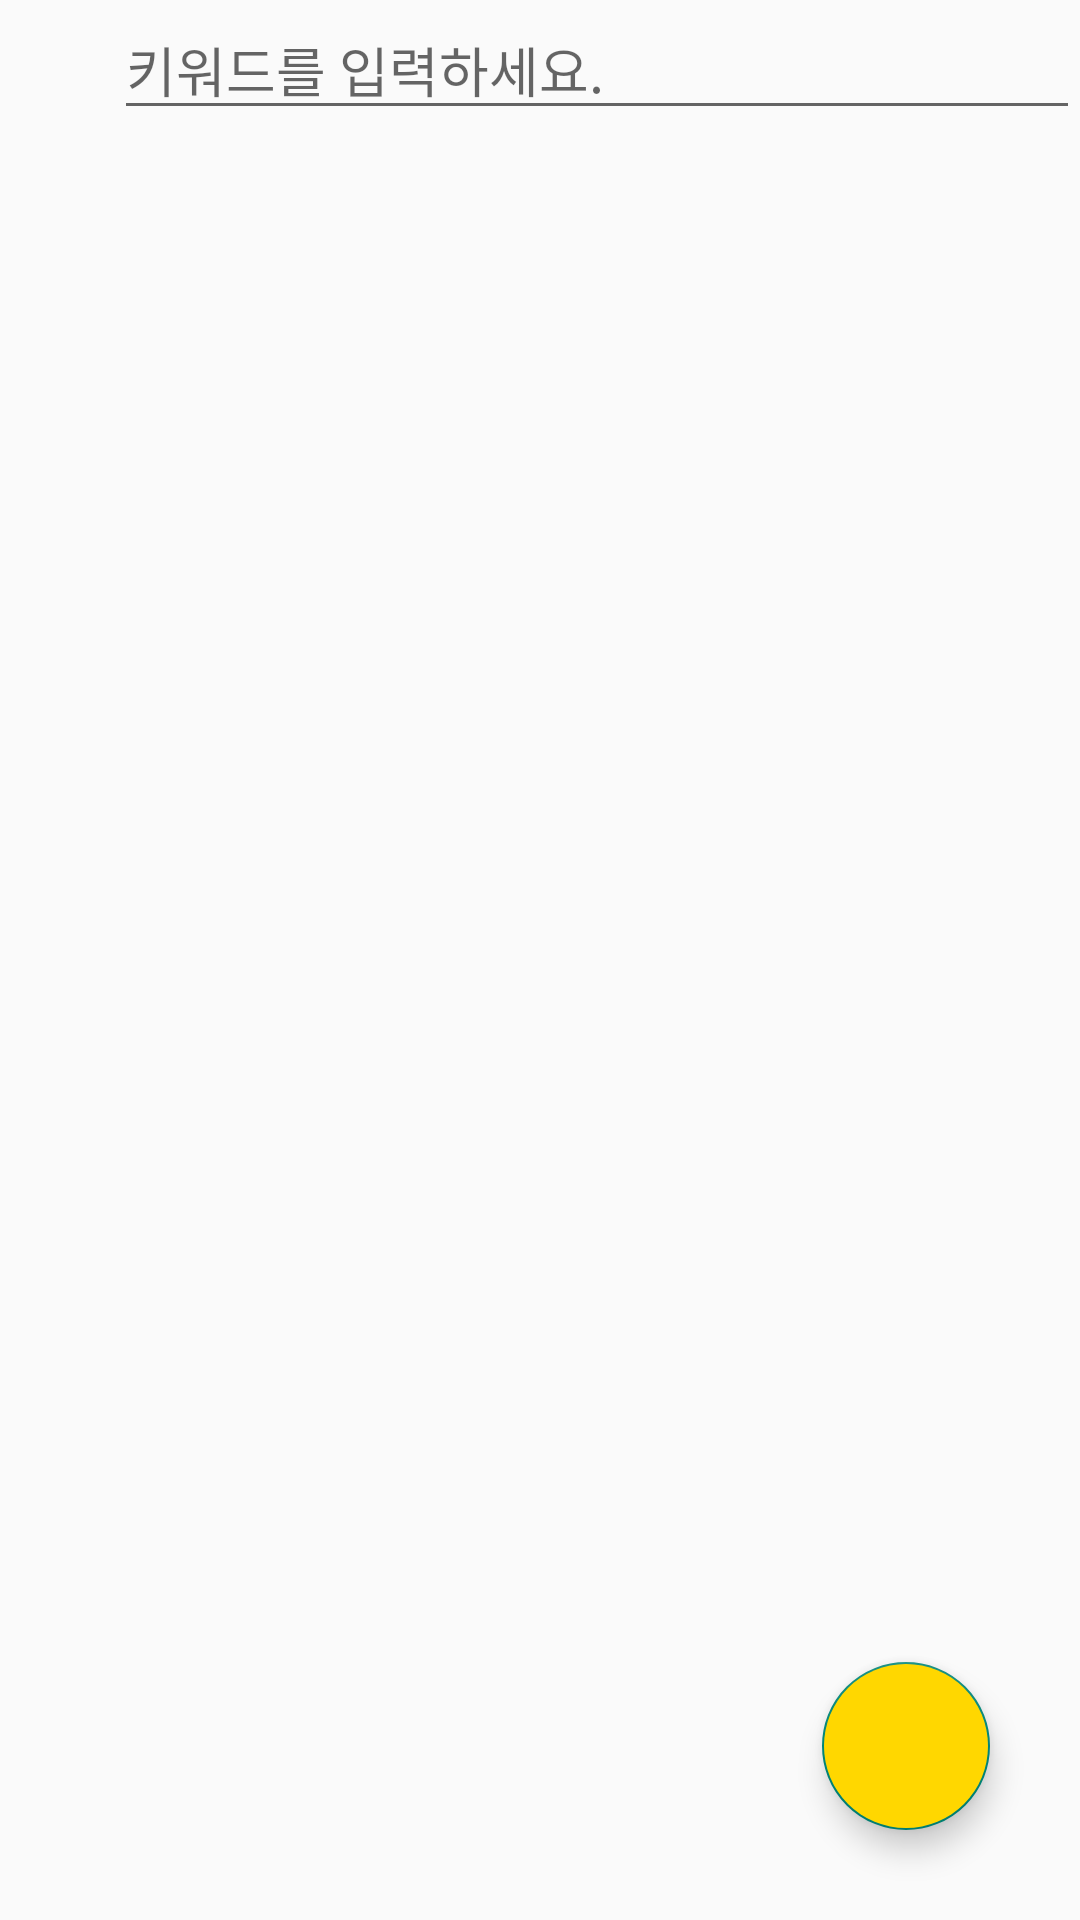

Android layout source for this screen:
<!-- AndroidManifest.xml: application theme Theme.TastyHotPlace -->
<!-- res/layout/activity_main.xml -->
<?xml version="1.0" encoding="utf-8"?>
<LinearLayout xmlns:android="http://schemas.android.com/apk/res/android"
    android:layout_width="match_parent"
    android:layout_height="match_parent"
    xmlns:app="http://schemas.android.com/apk/res-auto"
    android:orientation="vertical">

    <LinearLayout
        android:layout_width="match_parent"
        android:layout_height="wrap_content"
        android:orientation="horizontal" >

        <Button
            android:id="@+id/homeBtn"
            android:layout_width="38dp"
            android:layout_height="wrap_content"
            android:background="@drawable/home" />

        <EditText
            android:id="@+id/searchEdt"
            android:layout_width="match_parent"
            android:layout_height="wrap_content"
            android:hint="키워드를 입력하세요. "
            android:iconifiedByDefault="false"
            android:queryHint="검색하기"
            android:layout_weight="1"/>

    </LinearLayout>

    <RelativeLayout
        android:layout_width="match_parent"
        android:layout_height="match_parent" >

        <androidx.recyclerview.widget.RecyclerView
            android:id="@+id/recyclerView"
            android:layout_width="match_parent"
            android:layout_height="match_parent" />

        <com.google.android.material.floatingactionbutton.FloatingActionButton
            android:id="@+id/floatBtn"
            android:layout_width="wrap_content"
            android:layout_height="wrap_content"
            android:layout_alignParentRight="true"
            android:layout_alignParentBottom="true"
            android:layout_marginRight="30dp"
            android:layout_marginBottom="30dp"
            android:backgroundTint="#FFD700"
            android:src="@drawable/write"
            app:fabSize="normal" />

    </RelativeLayout>
</LinearLayout>
<!-- resources referenced by this layout -->
<resources>
  <style name="Theme.TastyHotPlace" parent="Theme.AppCompat.Light.NoActionBar">
      </style>
</resources>
